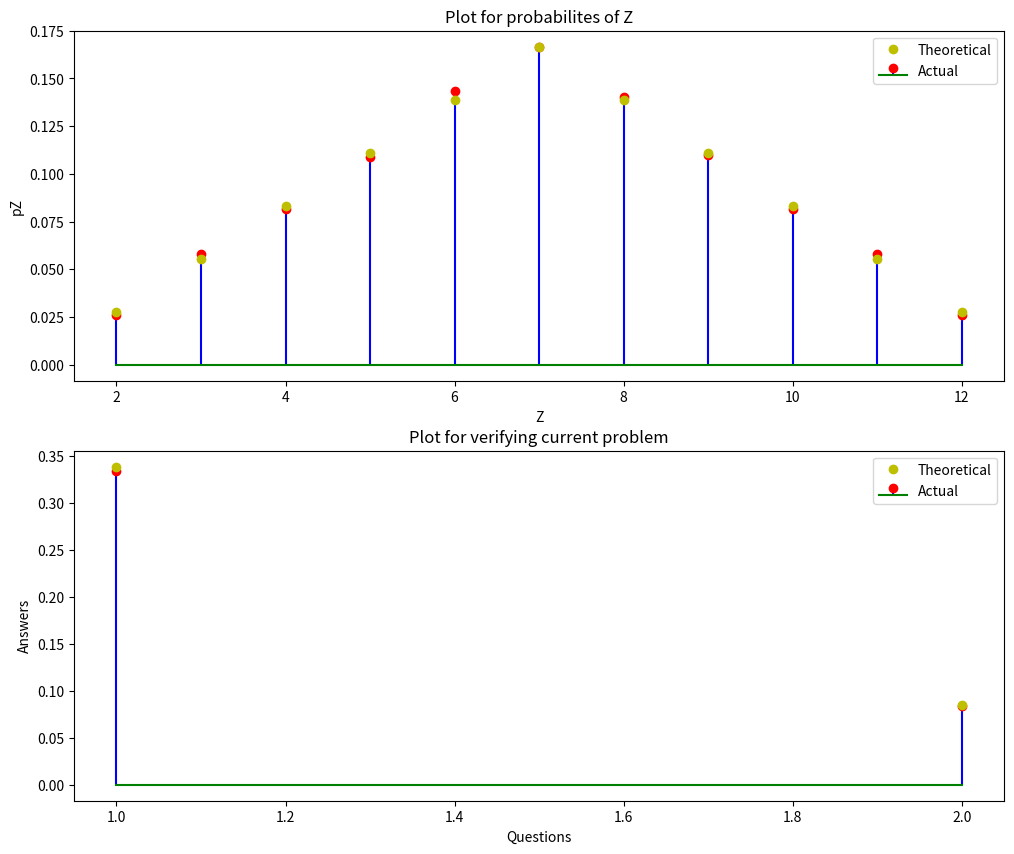

Reproduce this figure in Python.
import numpy as np
import matplotlib.pyplot as plt


simlen = 10000

pX = pY = np.ones(6)
pX = pY = pX/6
pZ = np.array([ 1/36, 2/36, 3/36, 4/36, 5/36, 6/36, 5/36, 4/36, 3/36, 2/36, 1/36 ])
possible = np.arange(1,7)
possible_Z = np.arange(2, 13)
X= np.random.choice(possible, simlen, p=pX)
Y= np.random.choice(possible, simlen, p=pY)
cdfY = np.cumsum(pY)
Z = X + Y

simX, simpX = np.unique(X , return_counts= True)
simZ, simpZ = np.unique(Z , return_counts= True)
simY, simpY = np.unique(Y , return_counts= True)

simpX = simpX/simlen
simpY = simpY/simlen
simpZ = simpZ/simlen

simp_cdfY = np.cumsum(simpY)
# for Question1,
p1theo = cdfY[5] - cdfY[3]
p1sim = simp_cdfY[5] - simp_cdfY[3]

print("Theoretical value of probability of getting sum > 9 given X>5 is: " + str(p1theo))
print("Actual value of probability of getting sum > 9 given X>5 is: " + str(p1sim))


print("----------")
#for Question2,
p2theo = (pX[2]*pY[4] + pX[1]*pY[5])/cdfY[3]
p2sim = (simpX[2]*simpY[4] + simpX[1]*simpY[5])/simp_cdfY[3]

print("Theoretical value of probability of getting sum = 8 given Y < 4 is: " + str(p2theo))
print("Actual value of probability of getting sum = 8 given Y < 4 is: " + str(p2sim))

#plotting

fig,axes = plt.subplots(2,figsize = (12,10))
#plot-1
axes[0].set_title("Plot for probabilites of Z")
axes.flat[0].set(xlabel = 'Z' , ylabel = 'pZ')
axes[0].stem(possible_Z , simpZ , label = 'Actual', markerfmt = 'ro' , basefmt = 'g-' ,linefmt = 'b')
axes[0].plot(possible_Z , pZ , 'yo',label = 'Theoretical')
axes[0].legend()

#plot-2
axes[1].set_title("Plot for verifying current problem")
axes.flat[1].set(xlabel = 'Questions' , ylabel = 'Answers')
axes[1].stem([1, 2] , [p1theo,p2theo] , label = 'Actual', markerfmt = 'ro' , basefmt = 'g-' ,linefmt = 'b')
axes[1].plot([1, 2] , [p1sim, p2sim], 'yo',label = 'Theoretical')
axes[1].legend()
plt.show()



